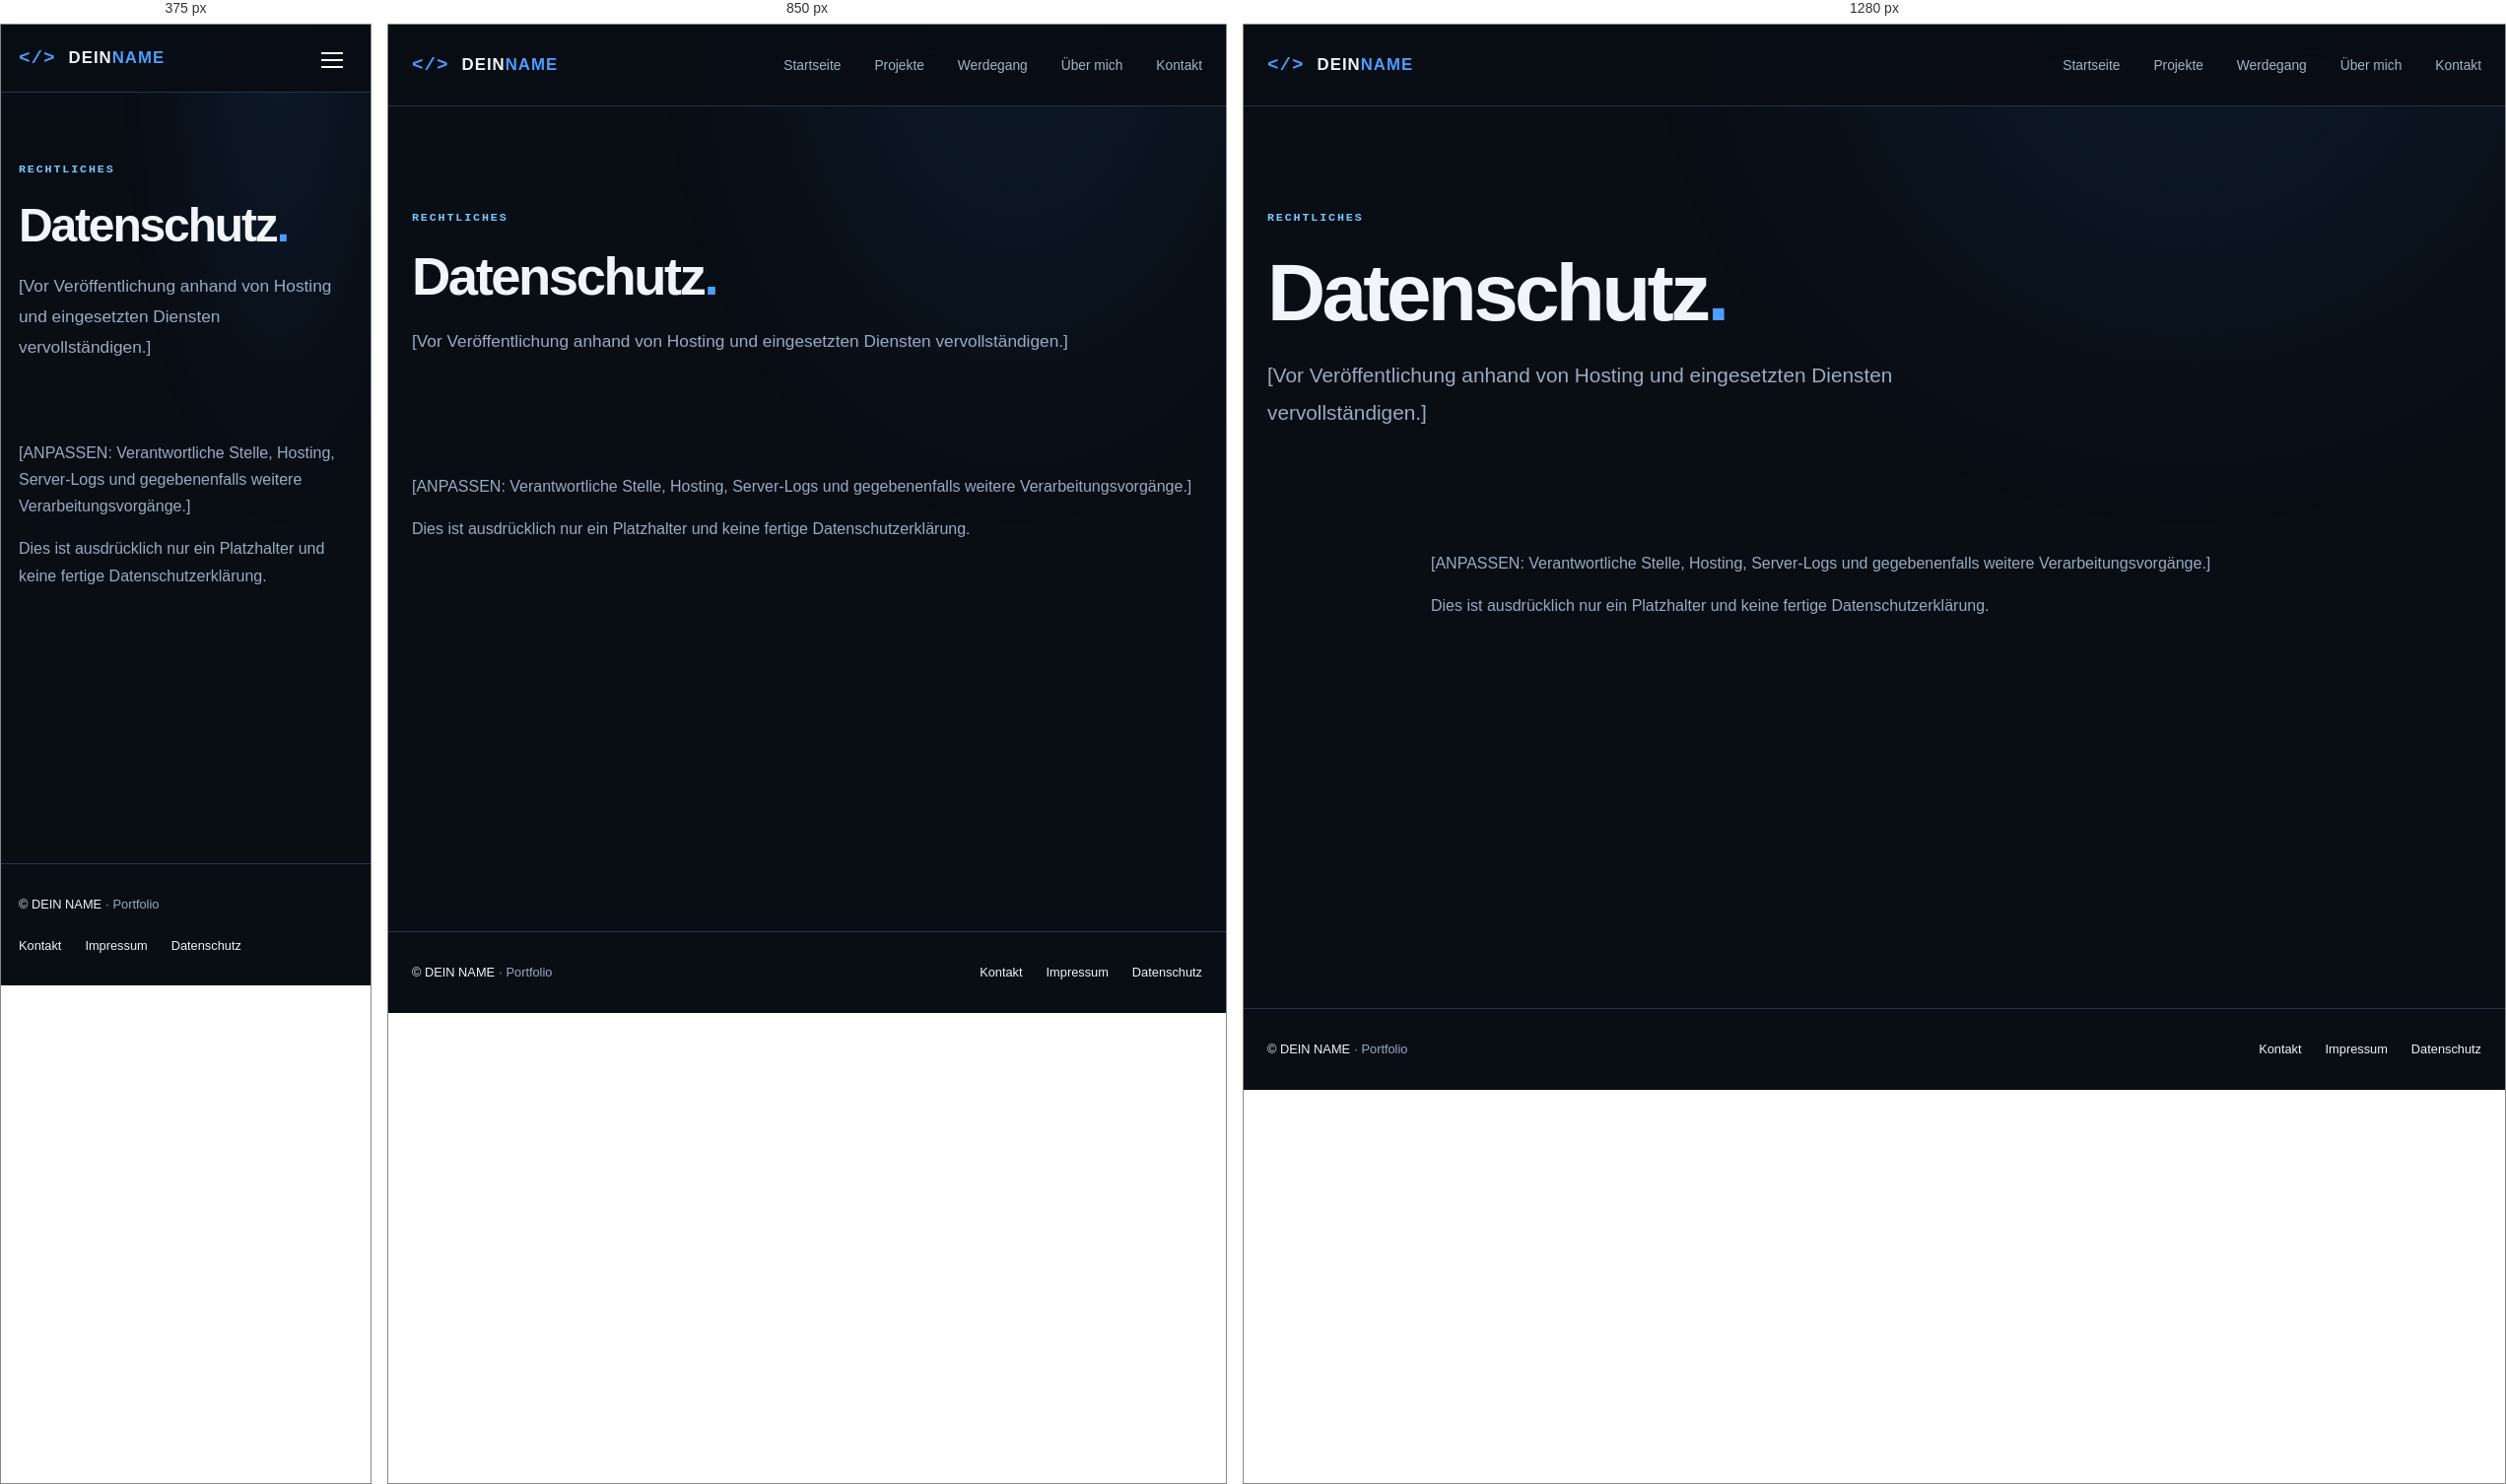
Rendered at 375 px, 850 px and 1280 px, left to right.

<!-- file: datenschutz.html -->
<!doctype html>
<html lang="de">
  <head>
    <meta charset="utf-8" />
    <meta name="viewport" content="width=device-width, initial-scale=1" />
    <meta name="color-scheme" content="dark" />
    <meta name="description" content="Datenschutzhinweise des Portfolios." />
    <title>Datenschutz | DEIN NAME – IT-Portfolio</title>
    <link rel="stylesheet" href="css/styles.css" />
    <script src="js/main.js" defer></script>
  </head>
  <body>
    <header class="site-header">
      <div class="container nav-wrap">
        <a class="brand" href="index.html" aria-label="Zur Startseite"
          ><span class="brand-mark">&lt;/&gt;</span>
          <span>DEIN<span class="accent">NAME</span></span></a
        ><button
          class="menu-toggle"
          type="button"
          aria-expanded="false"
          aria-controls="main-nav"
          aria-label="Menü öffnen"
        >
          <span></span><span></span><span></span>
        </button>
        <nav id="main-nav" class="main-nav" aria-label="Hauptnavigation">
          <a href="index.html">Startseite</a><a href="projekte.html">Projekte</a
          ><a href="werdegang.html">Werdegang</a
          ><a href="ueber-mich.html">Über mich</a
          ><a href="kontakt.html">Kontakt</a>
        </nav>
      </div>
    </header>
    <main id="main-content">
      <section class="page-intro container">
        <div class="eyebrow">RECHTLICHES</div>
        <h1>Datenschutz<span class="accent">.</span></h1>
        <p class="lead">
          [Vor Veröffentlichung anhand von Hosting und eingesetzten Diensten
          vervollständigen.]
        </p>
      </section>
      <section class="section section-tight">
        <div class="container legal">
          <p>
            [ANPASSEN: Verantwortliche Stelle, Hosting, Server-Logs und
            gegebenenfalls weitere Verarbeitungsvorgänge.]
          </p>
          <p>
            Dies ist ausdrücklich nur ein Platzhalter und keine fertige
            Datenschutzerklärung.
          </p>
        </div>
      </section>
    </main>
    <footer class="site-footer">
      <div class="container footer-inner">
        <span
          >© <span id="year"></span> DEIN NAME
          <span class="muted">· Portfolio</span></span
        >
        <div>
          <a href="kontakt.html">Kontakt</a
          ><a href="impressum.html">Impressum</a
          ><a href="datenschutz.html">Datenschutz</a>
        </div>
      </div>
    </footer>
  </body>
</html>


/* @media block from css/styles.css */
@media (max-width: 1000px) {
  .hero-grid,
  .split-section,
  .about-teaser,
  .about-layout,
  .contact-layout {
    grid-template-columns: 1fr;
    gap: 45px;
  }
  .hero {
    padding: 80px 0;
  }
  .hero-visual {
    max-width: 650px;
  }
  .project-grid {
    grid-template-columns: repeat(2, minmax(0, 1fr));
  }
  .info-grid.three {
    grid-template-columns: repeat(2, 1fr);
  }
}

/* @media block from css/styles.css */
@media (max-width: 700px) {
  .container {
    width: min(calc(100% - 36px), var(--max));
  }
  .nav-wrap {
    height: 68px;
  }
  .menu-toggle {
    display: block;
  }
  .main-nav {
    display: none;
    position: absolute;
    top: 68px;
    left: 0;
    right: 0;
    background: #0c1520;
    border-bottom: 1px solid var(--line);
    padding: 15px 18px 25px;
    flex-direction: column;
    align-items: stretch;
    gap: 0;
  }
  .main-nav.is-open {
    display: flex;
  }
  .main-nav a {
    padding: 13px 8px;
    border-bottom: 1px solid #233449;
  }
  .hero {
    padding: 65px 0;
  }
  .hero-copy h1 {
    font-size: clamp(2.7rem, 11vw, 4.5rem);
  }
  .hero-meta {
    margin-top: 36px;
  }
  .section {
    padding: 70px 0;
  }
  .section-tight {
    padding-top: 15px;
  }
  .section-heading {
    align-items: start;
    flex-direction: column;
  }
  .project-grid,
  .skill-grid,
  .info-grid,
  .info-grid.three {
    grid-template-columns: 1fr;
  }
  .project-content p {
    min-height: auto;
  }
  .cta-inner,
  .download-panel,
  .footer-inner {
    flex-direction: column;
    align-items: start;
  }
  .page-intro {
    padding: 70px 0 45px;
  }
  .timeline:before {
    left: 12px;
  }
  .timeline-item {
    grid-template-columns: 1fr;
    gap: 12px;
    padding-left: 40px;
  }
  .timeline-item > div:last-child:before {
    left: -34px;
  }
  .timeline-date {
    padding: 0;
  }
  .case-layout {
    grid-template-columns: 1fr;
    gap: 30px;
  }
  .case-sidebar {
    position: static;
  }
  .case-hero {
    height: 250px;
  }
  .portrait-placeholder {
    min-height: 330px;
  }
  .contact-statement {
    min-height: 220px;
  }
  .contact-decoration {
    display: none;
  }
  .visual-top,
  .visual-bottom {
    font-size: 0.56rem;
    padding: 13px;
  }
  .hero-visual {
    margin-top: 10px;
  }
}